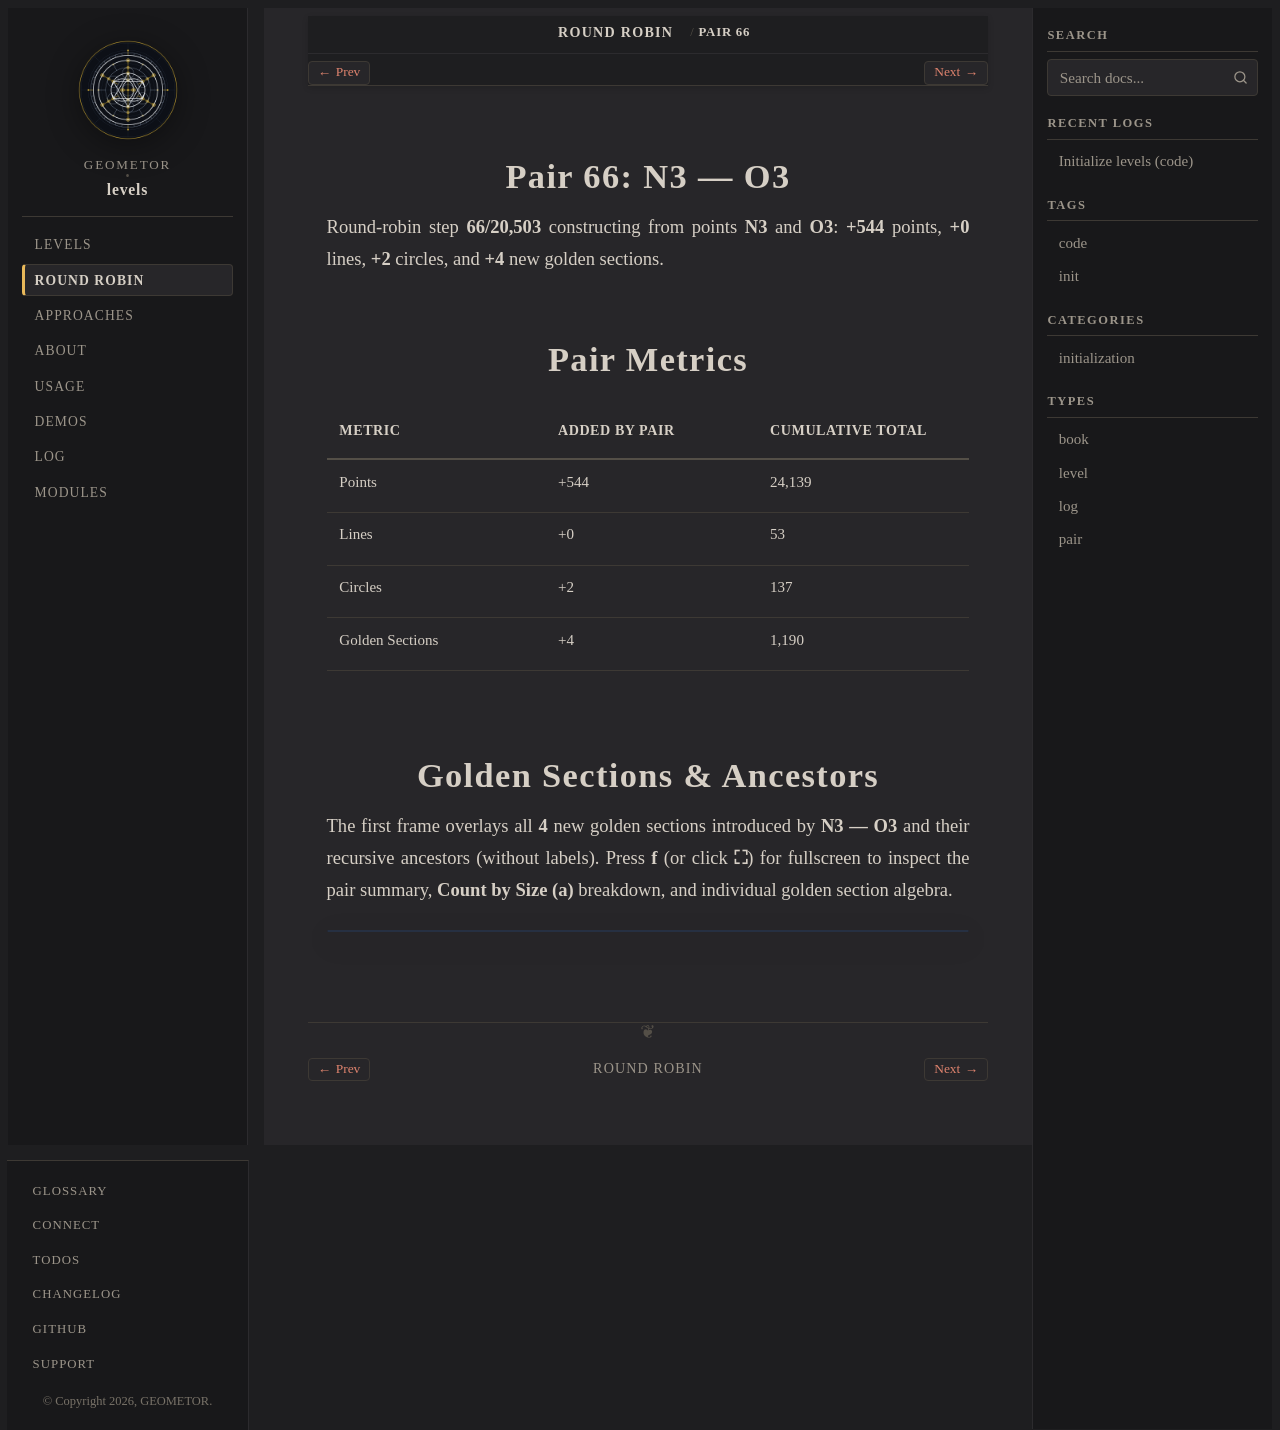

repository: geometor/levels · page: round-robin/pair-66-n3-o3/index.html · generator: sphinx

:type: pair
:order: 66

================
Pair 66: N3 — O3
================

.. container:: lead

   Round-robin step **66/20,503** constructing from points **N3** and **O3**: **+544** points, **+0** lines, **+2** circles, and **+4** new golden sections.

Pair Metrics
============

.. list-table::
   :header-rows: 1
   :widths: 34 33 33

   * - Metric
     - Added by Pair
     - Cumulative Total
   * - Points
     - +544
     - 24,139
   * - Lines
     - +0
     - 53
   * - Circles
     - +2
     - 137
   * - Golden Sections
     - +4
     - 1,190

Golden Sections & Ancestors
===========================

The first frame overlays all **4** new golden sections introduced by **N3 — O3** and their recursive ancestors (without labels). Press **f** (or click **⛶**) for fullscreen to inspect the pair summary, **Count by Size (a)** breakdown, and individual golden section algebra.

.. raw:: html

   <div class="geometor-svg-switcher"
        data-manifest="../../_static/svg/rr/pair_66/manifest.json"
        data-base="../../_static/svg/rr/pair_66/"
        data-interval="1500">
   </div>
